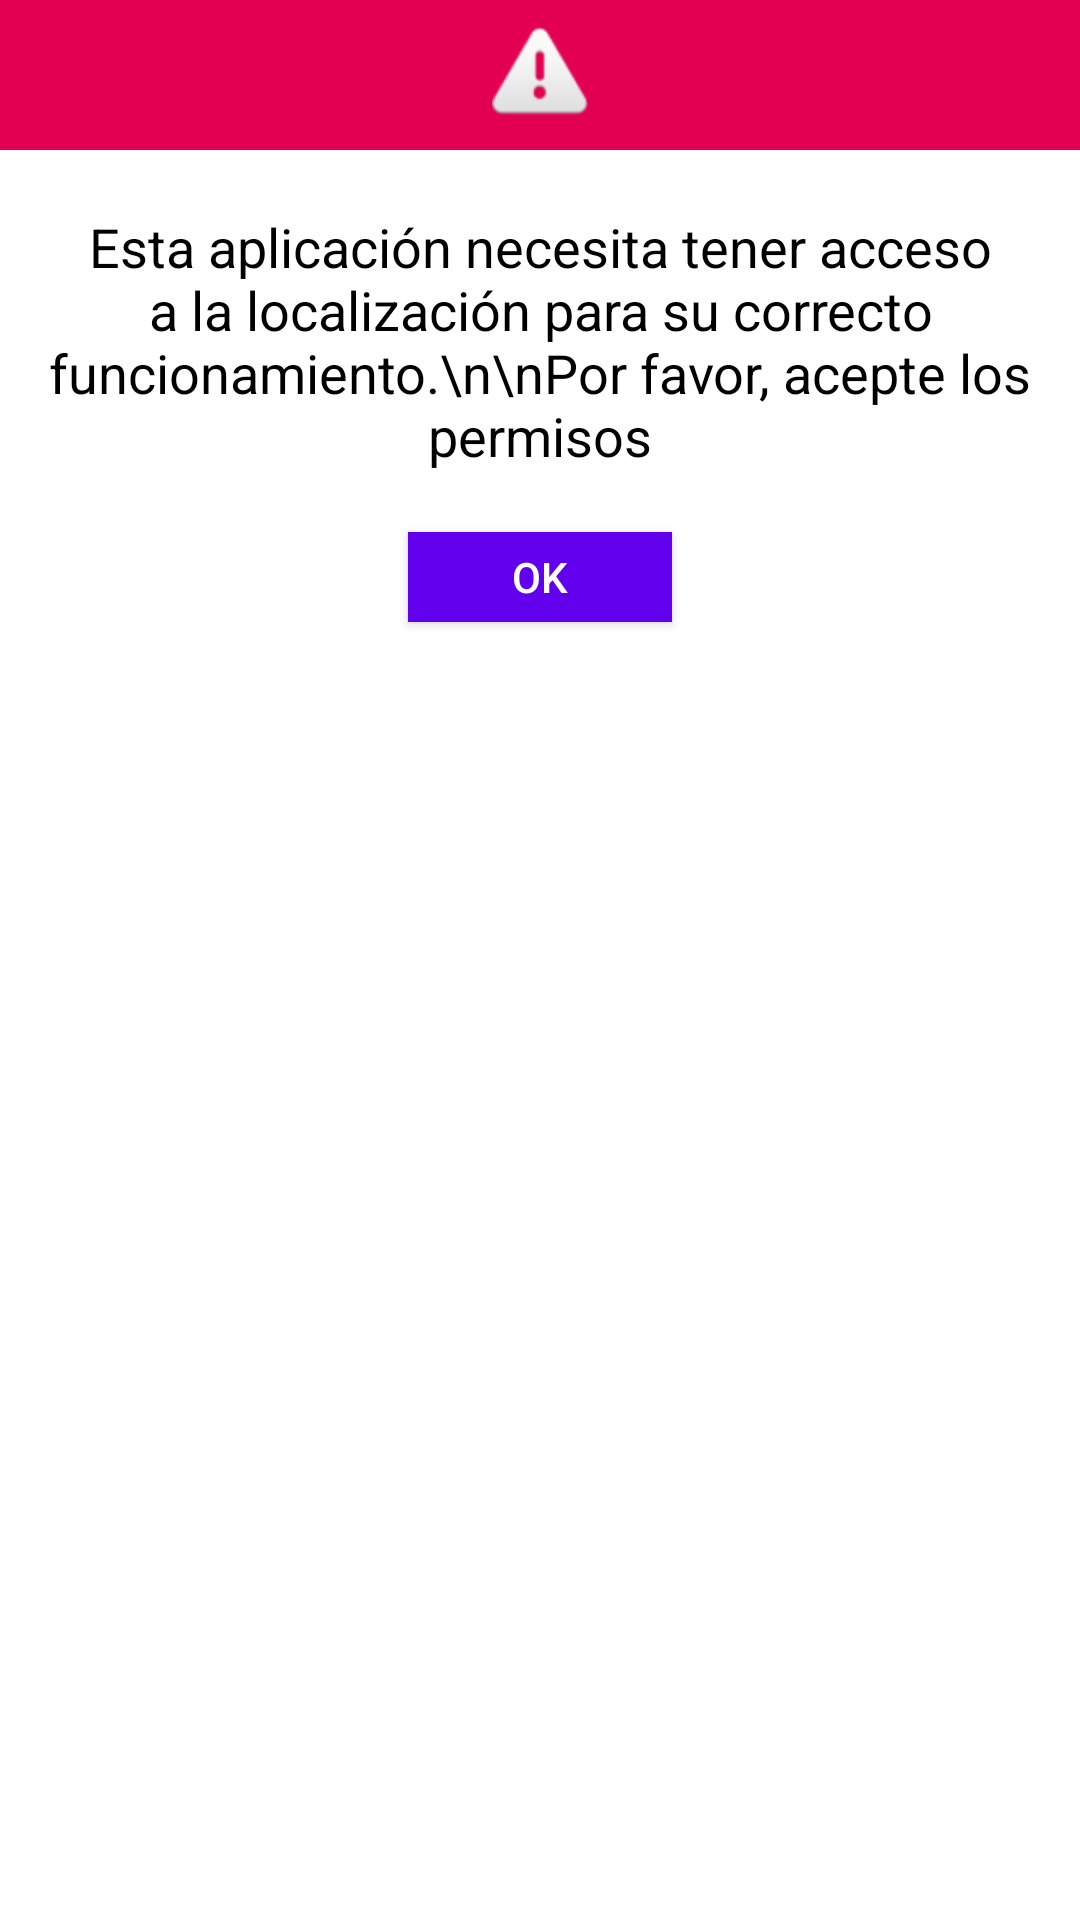

Produce the Android XML layout that renders to this screen, including the resource entries it uses.
<!-- AndroidManifest.xml: application theme AppTheme -->
<!-- res/layout/alert_dialog.xml -->
<RelativeLayout xmlns:android="http://schemas.android.com/apk/res/android"
    android:orientation="vertical"
    android:layout_width="match_parent"
    android:layout_height="wrap_content"
    android:background="#ffffffff">

    <ImageView
        android:id="@+id/a"
        android:layout_width="match_parent"
        android:layout_height="50dp"
        android:background="@color/colorFuchsia"
        android:gravity="center"
        android:scaleType="center"
        android:src="@android:drawable/ic_dialog_alert" />

    <TextView
        android:id="@+id/text_dialog"
        android:layout_width="wrap_content"
        android:layout_height="wrap_content"
        android:layout_below="@+id/a"
        android:layout_centerHorizontal="true"
        android:layout_marginLeft="4dp"
        android:layout_marginTop="20dp"
        android:layout_marginRight="4dp"
        android:layout_marginBottom="20dp"
        android:gravity="center_horizontal"
        android:text="Esta aplicación necesita tener acceso a la localización para su correcto funcionamiento.\n\nPor favor, acepte los permisos"
        android:textColor="#ff000000"
        android:textSize="18sp" />

    <Button
        android:id="@+id/btn_dialog"
        android:layout_width="wrap_content"
        android:layout_height="30dp"
        android:layout_below="@+id/text_dialog"
        android:layout_centerHorizontal="true"
        android:layout_marginBottom="20dp"
        android:gravity="center_vertical|center_horizontal"
        android:background="@color/colorPrimary"
        android:text="OK"
        android:textColor="#ffffffff" />

</RelativeLayout>
<!-- resources referenced by this layout -->
<resources>
  <color name="colorFuchsia">#E30052</color>
  <color name="colorPrimary">#6200EE</color>
  <style name="AppTheme" parent="Theme.AppCompat.Light.DarkActionBar">
          
          <item name="colorPrimary">@color/colorPrimary</item>
          <item name="colorPrimaryDark">@color/colorPrimaryDark</item>
          <item name="colorAccent">@color/colorAccent</item>
      </style>
  <color name="colorPrimaryDark">#3700B3</color>
  <color name="colorAccent">#03DAC5</color>
</resources>
